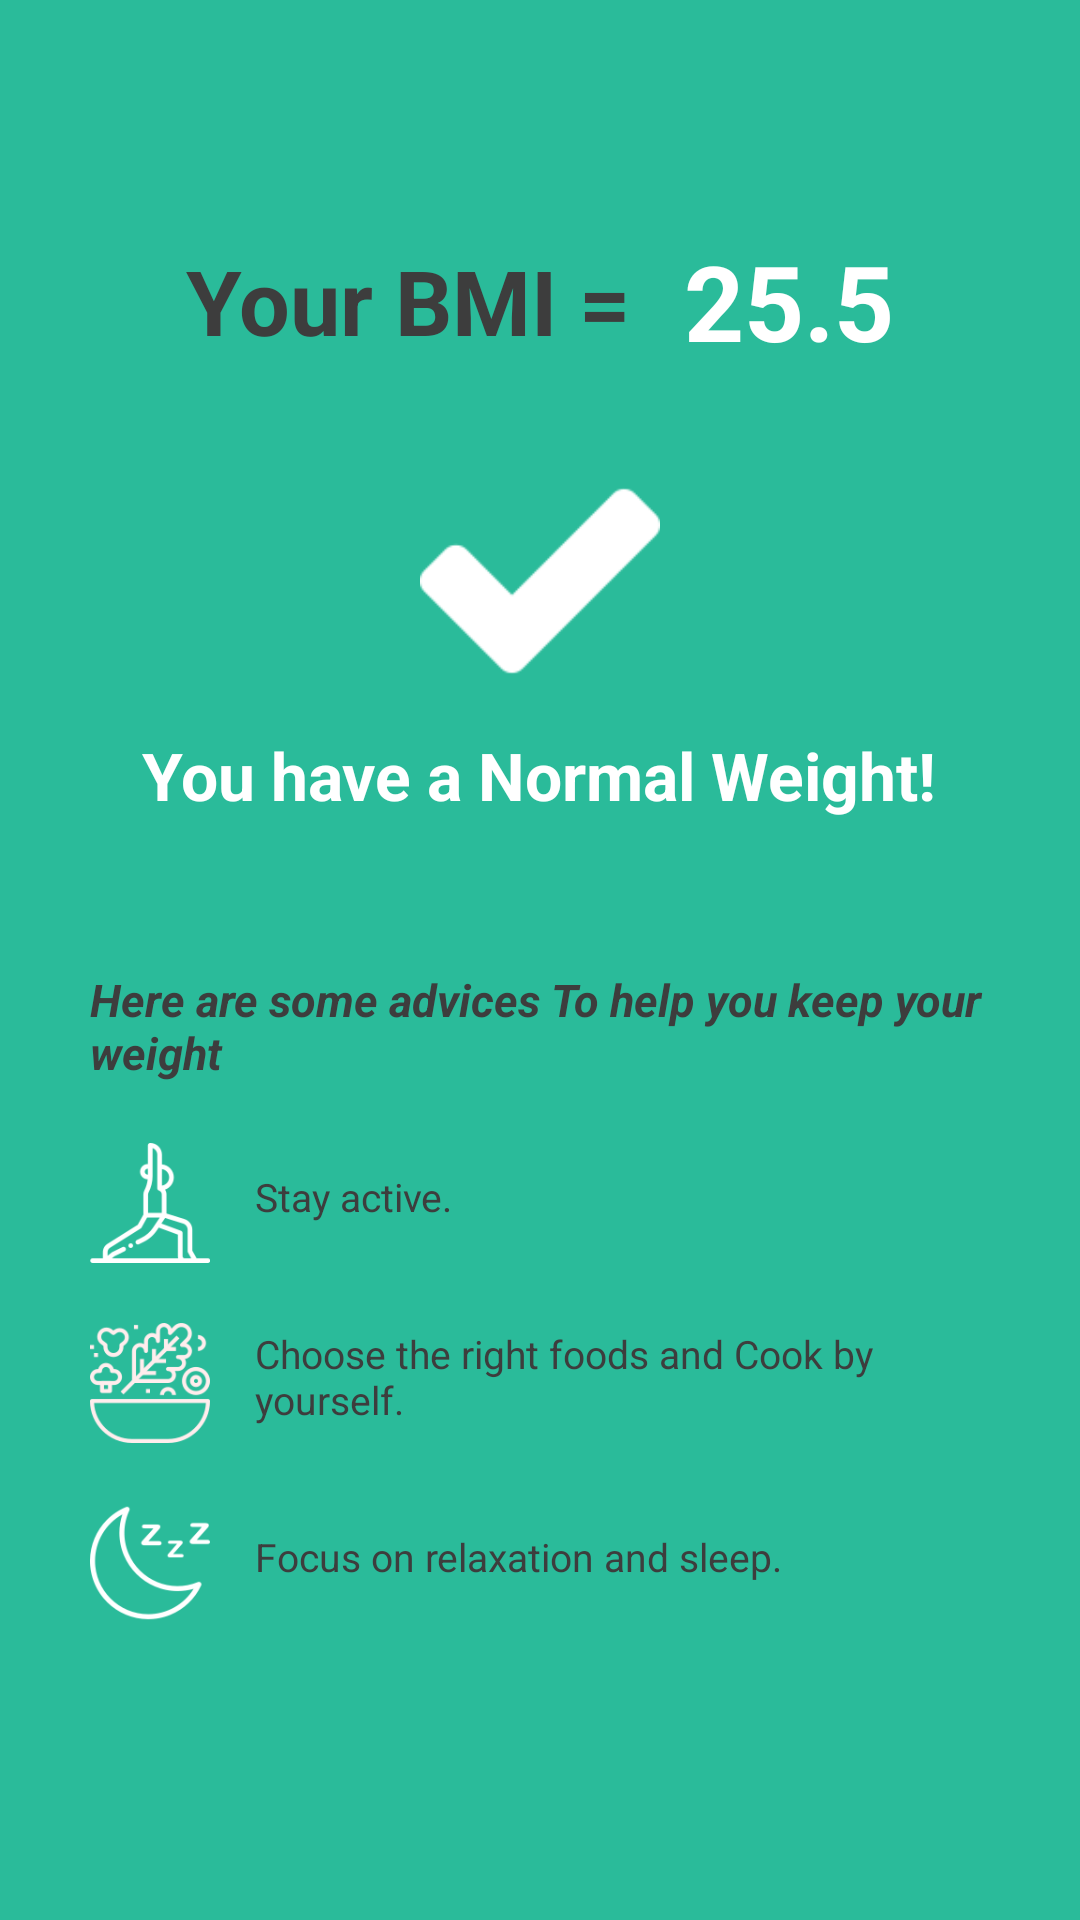

Here is an Android app screen rendered from its layout file. Give the layout XML and the strings, colors and styles it references.
<!-- AndroidManifest.xml: application theme NiAppTheme -->
<!-- res/layout/activity_result.xml -->
<?xml version="1.0" encoding="utf-8"?>
<LinearLayout
    xmlns:android="http://schemas.android.com/apk/res/android"
    xmlns:tools="http://schemas.android.com/tools"
    android:id="@+id/containerL"
    android:layout_width="match_parent"
    android:layout_height="match_parent"
    android:background="@color/colorGreen"
    android:gravity="top|start"
    android:orientation="vertical"
    tools:context=".ResultActivity">
    <ImageView
        android:layout_width="55dp"
        android:layout_height="55dp"
        android:src="@drawable/icon"
        android:id="@+id/skipResultBTN"
        android:layout_gravity="right"
        android:paddingRight="2dp"
        android:paddingTop="2dp"
        android:paddingLeft="20dp"
        android:paddingBottom="10dp"
        android:visibility="invisible"
        />
    <LinearLayout
        xmlns:android="http://schemas.android.com/apk/res/android"
        xmlns:tools="http://schemas.android.com/tools"
        android:layout_width="match_parent"
        android:layout_height="match_parent"
        android:gravity="top|start"
        android:orientation="vertical"
        android:paddingLeft="30dp"
        android:paddingRight="30dp"
        android:paddingBottom="30dp"
        android:paddingTop="2dp"
        >
        <LinearLayout
            android:layout_width="match_parent"
            android:layout_height="wrap_content"
            android:gravity="center"
            android:orientation="horizontal"
            android:paddingTop="20dp"
            android:paddingBottom="10dp"
            >

            <TextView
                android:layout_width="wrap_content"
                android:layout_height="wrap_content"
                android:layout_marginRight="10dp"
                android:text="Your BMI = "
                android:textColor="@color/colorBlack"
                android:textSize="30sp"
                android:textStyle="bold" />

            <TextView
                android:id="@+id/bmiValueTV"
                android:layout_width="wrap_content"
                android:layout_height="wrap_content"
                android:text="25.5"
                android:textColor="@color/colorWhite"
                android:textSize="35sp"
                android:textStyle="bold" />
        </LinearLayout>

        <LinearLayout
            android:layout_width="match_parent"
            android:layout_height="wrap_content"
            android:layout_marginTop="20dp"
            android:layout_marginBottom="30dp"
            android:gravity="center"
            android:orientation="vertical">

            <ImageView
                android:id="@+id/bmiFlagImgView"
                android:layout_width="80dp"
                android:layout_height="80dp"
                android:layout_marginBottom="10dp"
                android:src="@drawable/correct" />

            <TextView
                android:id="@+id/bmiLabelTV"
                android:layout_width="wrap_content"
                android:layout_height="wrap_content"
                android:text="You have a Normal Weight!"
                android:textColor="@color/colorWhite"
                android:textSize="22sp"
                android:textStyle="bold" />
        </LinearLayout>

        <LinearLayout
            android:layout_width="match_parent"
            android:layout_height="wrap_content"
            android:layout_marginTop="20dp"
            android:orientation="vertical">

            <TextView
                android:id="@+id/commentTV"
                android:layout_width="wrap_content"
                android:layout_height="wrap_content"
                android:layout_marginBottom="10dp"
                android:text="Here are some advices To help you keep your weight"
                android:textColor="@color/colorBlack"
                android:textSize="15sp"
                android:textStyle="italic|bold" />

            <LinearLayout
                android:layout_width="match_parent"
                android:layout_height="wrap_content"
                android:layout_marginTop="10dp"
                android:layout_marginBottom="10dp"
                android:gravity="center|left"
                android:orientation="horizontal">

                <ImageView
                    android:layout_width="40dp"
                    android:layout_height="40dp"
                    android:layout_marginRight="15dp"
                    android:src="@drawable/active"
                    android:id="@+id/advice1IMG"
                    />

                <TextView
                    android:id="@+id/advice1TV"
                    android:layout_width="wrap_content"
                    android:layout_height="wrap_content"
                    android:layout_marginBottom="2dp"
                    android:text="Stay active."
                    android:textColor="@color/colorBlack"
                    android:textSize="13sp" />

            </LinearLayout>

            <LinearLayout
                android:layout_width="match_parent"
                android:layout_height="wrap_content"
                android:layout_marginTop="10dp"
                android:layout_marginBottom="10dp"
                android:gravity="left|center"
                android:orientation="horizontal">

                <ImageView
                    android:layout_width="40dp"
                    android:layout_height="40dp"
                    android:layout_marginRight="15dp"
                    android:src="@drawable/salad"
                    android:id="@+id/advice2IMG"/>

                <TextView
                    android:id="@+id/advice2TV"
                    android:layout_width="wrap_content"
                    android:layout_height="wrap_content"
                    android:layout_marginBottom="2dp"
                    android:text="Choose the right foods and Cook by yourself."
                    android:textColor="@color/colorBlack"
                    android:textSize="13sp" />

            </LinearLayout>

            <LinearLayout
                android:layout_width="match_parent"
                android:layout_height="wrap_content"
                android:layout_marginTop="10dp"
                android:layout_marginBottom="10dp"
                android:gravity="left|center"
                android:orientation="horizontal">

                <ImageView
                    android:layout_width="40dp"
                    android:layout_height="40dp"
                    android:layout_marginRight="15dp"
                    android:src="@drawable/sleep"
                    android:id="@+id/advice3IMG"/>

                <TextView
                    android:id="@+id/advice3TV"
                    android:layout_width="wrap_content"
                    android:layout_height="wrap_content"
                    android:layout_marginBottom="2dp"
                    android:text="Focus on relaxation and sleep."
                    android:textColor="@color/colorBlack"
                    android:textSize="13sp" />

            </LinearLayout>

        </LinearLayout>

    </LinearLayout>





</LinearLayout>
<!-- resources referenced by this layout -->
<resources>
  <color name="colorBlack"> #3d3d3d</color>
  <color name="colorGreen">#2abb9a</color>
  <color name="colorWhite"> #ffffff</color>
  <!-- drawable active: png bitmap (drawable, 2596 bytes) -->
  <!-- drawable correct: png bitmap (drawable, 1251 bytes) -->
  <!-- drawable icon: png bitmap (drawable, 2827 bytes) -->
  <!-- drawable salad: png bitmap (drawable, 8253 bytes) -->
  <!-- drawable sleep: png bitmap (drawable, 3409 bytes) -->
  <style name="NiAppTheme" parent="Theme.AppCompat.Light.NoActionBar">
          
          <item name="colorPrimary">@color/colorPrimary</item>
          <item name="colorPrimaryDark">@color/colorPrimaryDark</item>
          <item name="colorAccent">@color/colorAccent</item>
      </style>
  <color name="colorPrimary">@color/colorGreen</color>
  <color name="colorPrimaryDark">#3d3d3d</color>
  <color name="colorAccent">@color/colorGreen</color>
</resources>
